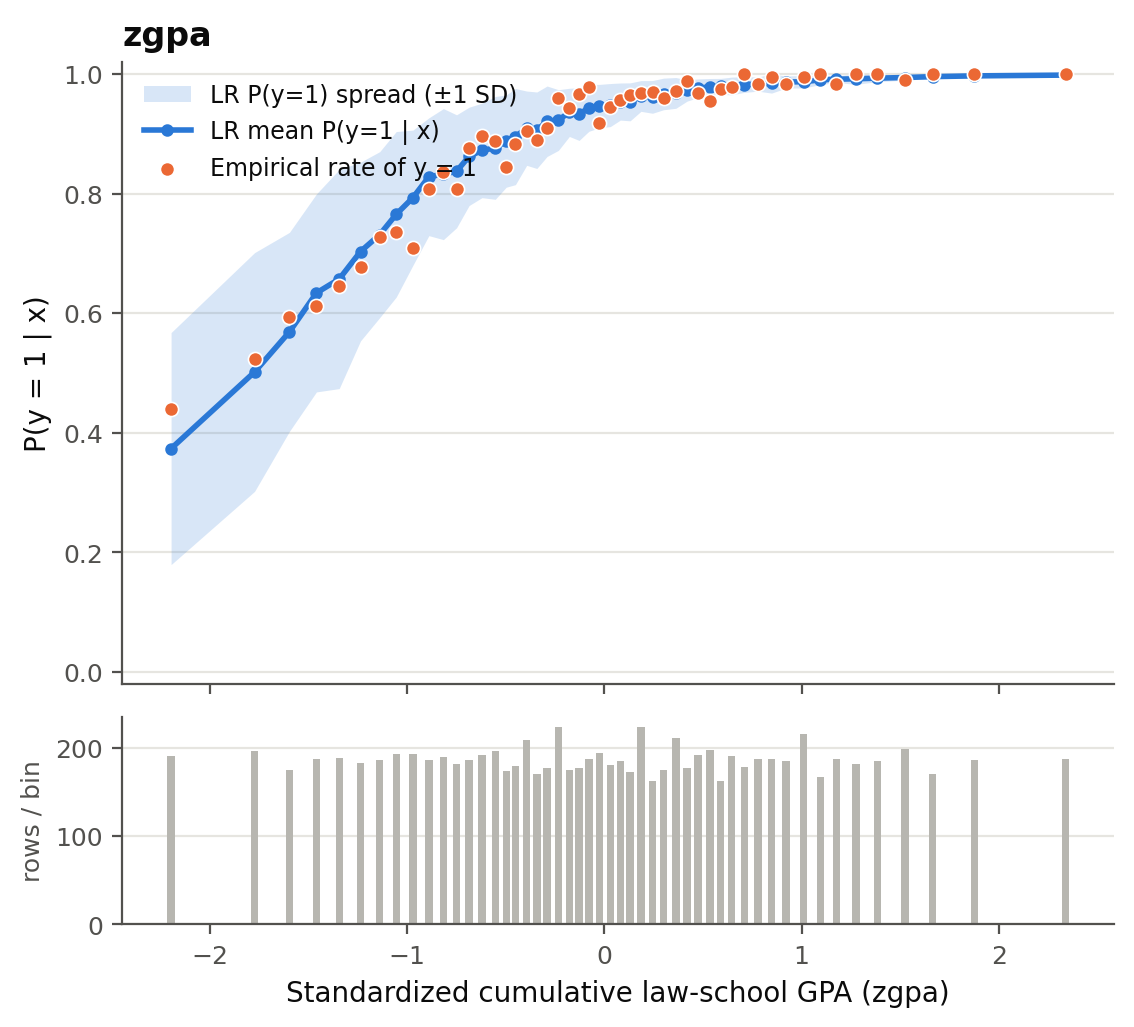

Values plotted in this chart, from the file beside it:
bin, x, n, p_mean, p_std, p_q10, p_q25, p_q75, p_q90, empirical_rate
(-6.441000000000001, -1.9], -2.198, 191, 0.3736, 0.194, 0.1372, 0.2145, 0.5293, 0.6442, 0.4398
(-1.9, -1.68], -1.775, 197, 0.5017, 0.1996, 0.2262, 0.3508, 0.6626, 0.775, 0.5228
(-1.68, -1.53], -1.598, 175, 0.5688, 0.1664, 0.3463, 0.4619, 0.6906, 0.7739, 0.5943
(-1.53, -1.41], -1.461, 188, 0.6339, 0.1655, 0.3962, 0.524, 0.7641, 0.8441, 0.6117
(-1.41, -1.3], -1.345, 189, 0.6571, 0.1832, 0.3816, 0.5618, 0.7933, 0.8554, 0.6455
(-1.3, -1.182], -1.237, 183, 0.7032, 0.1494, 0.4807, 0.6082, 0.8225, 0.8684, 0.6776
(-1.182, -1.09], -1.14, 187, 0.7314, 0.1388, 0.5476, 0.6562, 0.8289, 0.8837, 0.7273
(-1.09, -1.02], -1.056, 193, 0.7654, 0.1384, 0.576, 0.6959, 0.8703, 0.91, 0.7358
(-1.02, -0.93], -0.971, 193, 0.7933, 0.1129, 0.6317, 0.7266, 0.8738, 0.911, 0.7098
(-0.93, -0.86], -0.8904, 187, 0.8282, 0.09849, 0.7041, 0.7818, 0.8982, 0.9276, 0.8075
(-0.86, -0.79], -0.8166, 190, 0.8326, 0.1096, 0.6934, 0.7908, 0.9135, 0.9433, 0.8368
(-0.79, -0.72], -0.75, 182, 0.8373, 0.09448, 0.7052, 0.7949, 0.9068, 0.9365, 0.8077
(-0.72, -0.66], -0.6863, 187, 0.8623, 0.08222, 0.7538, 0.82, 0.9246, 0.9554, 0.877
(-0.66, -0.59], -0.6209, 192, 0.8723, 0.07906, 0.7639, 0.8459, 0.9221, 0.9527, 0.8958
(-0.59, -0.53], -0.5536, 197, 0.8764, 0.08597, 0.7842, 0.8451, 0.9303, 0.9592, 0.8883
(-0.53, -0.48], -0.4979, 174, 0.8878, 0.07715, 0.7924, 0.8632, 0.942, 0.9569, 0.8448
(-0.48, -0.43], -0.4512, 180, 0.8953, 0.08034, 0.813, 0.8669, 0.954, 0.9673, 0.8833
(-0.43, -0.37], -0.394, 209, 0.9094, 0.06211, 0.8344, 0.8844, 0.9517, 0.9704, 0.9043
(-0.37, -0.32], -0.3426, 171, 0.906, 0.06396, 0.8363, 0.8828, 0.9472, 0.9695, 0.8889
(-0.32, -0.262], -0.2907, 178, 0.921, 0.05889, 0.8582, 0.9004, 0.9595, 0.9771, 0.9101
(-0.262, -0.21], -0.2333, 224, 0.923, 0.05077, 0.8488, 0.903, 0.9575, 0.9721, 0.9598
(-0.21, -0.16], -0.1776, 175, 0.9359, 0.04029, 0.8854, 0.9219, 0.964, 0.9738, 0.9429
(-0.16, -0.11], -0.1283, 177, 0.9329, 0.04404, 0.8825, 0.9109, 0.9634, 0.9751, 0.9661
(-0.11, -0.06], -0.07883, 188, 0.9433, 0.0392, 0.9004, 0.9344, 0.9655, 0.9778, 0.9787
(-0.06, 0.0], -0.02613, 194, 0.9463, 0.0363, 0.8992, 0.9354, 0.9717, 0.9805, 0.9175
(0.0, 0.05], 0.02989, 181, 0.948, 0.03603, 0.9088, 0.9336, 0.9734, 0.9824, 0.9448
(0.05, 0.1], 0.08081, 185, 0.9539, 0.03103, 0.915, 0.9435, 0.974, 0.9841, 0.9568
(0.1, 0.159], 0.1306, 173, 0.9534, 0.03173, 0.9187, 0.9411, 0.9764, 0.9833, 0.9653
(0.159, 0.21], 0.1855, 224, 0.9632, 0.0257, 0.9357, 0.9545, 0.9804, 0.9862, 0.9688
(0.21, 0.27], 0.2441, 163, 0.9617, 0.02734, 0.9233, 0.9507, 0.9809, 0.9873, 0.9693
(0.27, 0.323], 0.3004, 175, 0.9667, 0.02643, 0.937, 0.9581, 0.9836, 0.9897, 0.96
(0.323, 0.39], 0.3626, 211, 0.9683, 0.02572, 0.9458, 0.9601, 0.9834, 0.9888, 0.9716
(0.39, 0.44], 0.4196, 178, 0.9725, 0.01785, 0.9478, 0.9644, 0.9852, 0.9895, 0.9888
(0.44, 0.5], 0.4753, 192, 0.9762, 0.01562, 0.9564, 0.9685, 0.9876, 0.9919, 0.9688
(0.5, 0.56], 0.5366, 198, 0.9787, 0.01379, 0.9647, 0.9731, 0.988, 0.9915, 0.9545
(0.56, 0.61], 0.5905, 163, 0.9792, 0.01344, 0.9629, 0.9723, 0.9897, 0.9929, 0.9755
(0.61, 0.67], 0.6456, 191, 0.98, 0.01477, 0.9647, 0.9748, 0.9892, 0.9919, 0.9791
(0.67, 0.74], 0.7099, 179, 0.9824, 0.01308, 0.9661, 0.9791, 0.9912, 0.9937, 1.0
(0.74, 0.81], 0.7796, 188, 0.9832, 0.0119, 0.9658, 0.9791, 0.9916, 0.9937, 0.984
(0.81, 0.88], 0.8483, 188, 0.9846, 0.01657, 0.9707, 0.9831, 0.9927, 0.9951, 0.9947
(0.88, 0.96], 0.9216, 185, 0.9865, 0.01012, 0.9765, 0.9828, 0.9932, 0.9953, 0.9838
(0.96, 1.05], 1.011, 216, 0.9872, 0.01052, 0.9754, 0.985, 0.9935, 0.9956, 0.9954
(1.05, 1.13], 1.096, 167, 0.9901, 0.007819, 0.9821, 0.9876, 0.9946, 0.9967, 1.0
(1.13, 1.22], 1.177, 188, 0.9913, 0.005581, 0.9848, 0.9886, 0.9954, 0.9962, 0.984
(1.22, 1.32], 1.276, 182, 0.992, 0.009243, 0.9878, 0.9902, 0.9962, 0.9973, 1.0
(1.32, 1.44], 1.385, 185, 0.9931, 0.005976, 0.9885, 0.9914, 0.9964, 0.9975, 1.0
(1.44, 1.59], 1.525, 199, 0.9941, 0.00433, 0.9888, 0.9924, 0.997, 0.9981, 0.9899
(1.59, 1.757], 1.665, 171, 0.9956, 0.003162, 0.9922, 0.9945, 0.9978, 0.9983, 1.0
(1.757, 2.029], 1.878, 187, 0.9969, 0.002541, 0.9939, 0.9961, 0.9984, 0.9989, 1.0
(2.029, 3.45], 2.339, 188, 0.9982, 0.001993, 0.9962, 0.9977, 0.9992, 0.9995, 1.0
